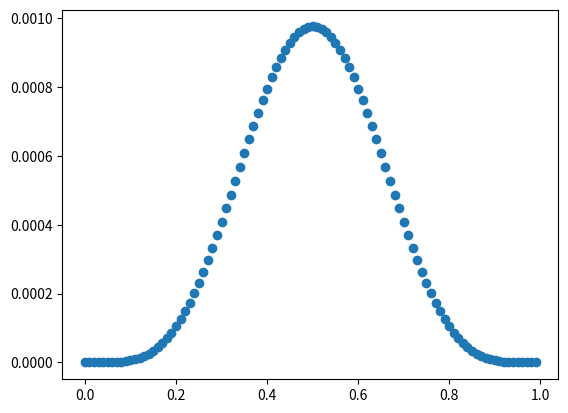

The matplotlib source for this figure:
# SIMULATION DEFECTS.

import numpy as np
import matplotlib.pyplot as plt
from scipy.stats import binom

# Simulating defects Y.
np.random.seed(seed=233423)
Y = binom.rvs(n=1, p=0.4, size=10)

# END SIMULATION.
# Constructing a trivial classifier without using any features.
ps = []
ls = []

# Parameter 'tuning' (a basic grid search to fine best p).
for p in np.arange(0, 1, 0.01):
    # How likely is it that this prob p produce our Y?
    l = np.prod(binom.pmf(Y, n=1, p=p))

    ps.append(p)
    ls.append(l)

# Plot this relation between ps and ls to find the best parameter for p.
plt.scatter(x=ps, y=ls)
plt.show()
